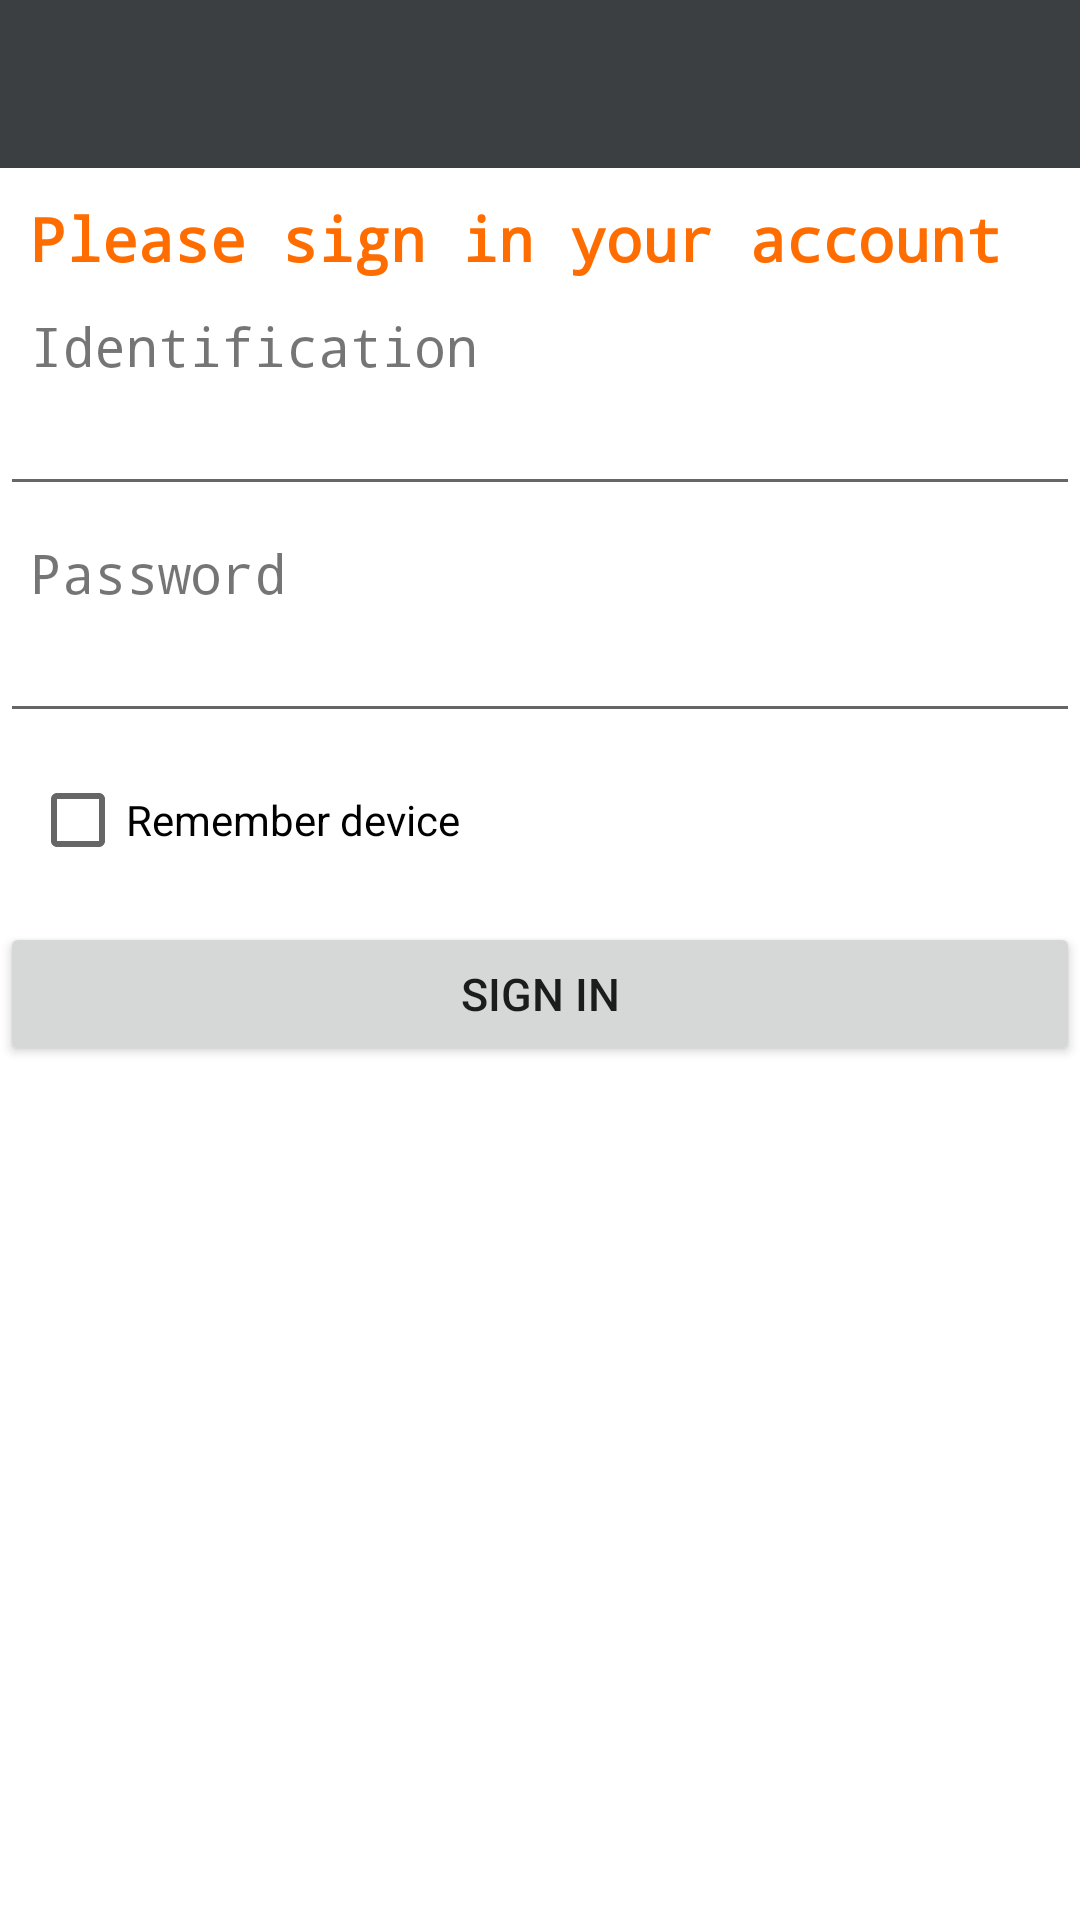

Android layout source for this screen:
<!-- AndroidManifest.xml: application theme AppTheme -->
<!-- res/layout/login_layout.xml -->
<?xml version="1.0" encoding="utf-8"?>

<RelativeLayout xmlns:android="http://schemas.android.com/apk/res/android"
    xmlns:tools="http://schemas.android.com/tools"
    android:layout_width="match_parent"
    android:layout_height="match_parent"
    tools:context=".LoginActivity">

    <Toolbar
        android:id="@+id/toolbar_login"
        android:layout_width="match_parent"
        android:layout_height="?attr/actionBarSize"
        android:background="@color/colorPrimary"
        android:layout_alignParentTop="true"
        android:layout_alignParentEnd="true"
        android:titleTextColor="@color/colorBarText" />

    <TextView
        android:layout_width="match_parent"
        android:layout_height="wrap_content"
        android:text="@string/please_sign_in"
        android:id="@+id/please_sign"
        android:textSize="20sp"
        android:layout_below="@+id/toolbar_login"
        android:layout_alignParentStart="true"
        android:layout_marginStart="10dp"
        android:layout_marginTop="10dp"
        android:typeface="monospace"
        android:textStyle="bold"
        android:textColor="@color/colorAccent" />

    <TextView
        android:layout_width="wrap_content"
        android:layout_height="wrap_content"
        android:text="@string/student_id"
        android:id="@+id/textViewID"
        android:textSize="18sp"
        android:layout_below="@+id/please_sign"
        android:layout_alignParentStart="true"
        android:layout_marginStart="10dp"
        android:layout_marginTop="10dp"
        android:typeface="monospace" />

    <TextView
        android:layout_width="wrap_content"
        android:layout_height="wrap_content"
        android:text="@string/password"
        android:id="@+id/textViewPass"
        android:textSize="18sp"
        android:layout_below="@+id/id_text"
        android:layout_alignParentStart="true"
        android:layout_marginStart="10dp"
        android:layout_marginTop="10dp"
        android:typeface="monospace" />

    <Button
        android:layout_width="fill_parent"
        android:layout_height="wrap_content"
        android:text="@string/sign_in"
        android:id="@+id/sign_button"
        android:textSize="15sp"
        android:layout_below="@+id/login_checkbox_re"
        android:layout_alignParentStart="true"
        android:layout_marginTop="10dp" />

    <EditText
        android:id="@+id/id_text"
        android:layout_width="wrap_content"
        android:layout_height="wrap_content"
        android:maxLength="9"
        android:maxLines="1"
        android:digits="1234567890"
        android:inputType="text"
        android:layout_below="@+id/textViewID"
        android:layout_alignParentStart="true"
        android:layout_alignEnd="@+id/please_sign" />

    <EditText
        android:layout_width="wrap_content"
        android:layout_height="wrap_content"
        android:inputType="textPassword"
        android:ems="10"
        android:maxLength="8"
        android:maxLines="1"
        android:id="@+id/pass_text"
        android:layout_below="@+id/textViewPass"
        android:layout_alignParentStart="true"
        android:layout_alignEnd="@+id/id_text" />

    <CheckBox
        android:layout_width="wrap_content"
        android:layout_height="wrap_content"
        android:text="@string/remember_me"
        android:id="@+id/login_checkbox_re"
        android:layout_below="@+id/pass_text"
        android:layout_marginStart="10dp"
        android:layout_marginTop="5dp"
        android:layout_alignParentStart="true" />

</RelativeLayout>
<!-- resources referenced by this layout -->
<resources>
  <color name="colorAccent">#ff6d00</color>
  <color name="colorBarText">#ffffff</color>
  <color name="colorPrimary">#3c3f41</color>
  <string name="password">Password</string>
  <string name="please_sign_in">Please sign in your account</string>
  <string name="remember_me">Remember device</string>
  <string name="sign_in">SIGN IN</string>
  <string name="student_id">Identification</string>
</resources>
